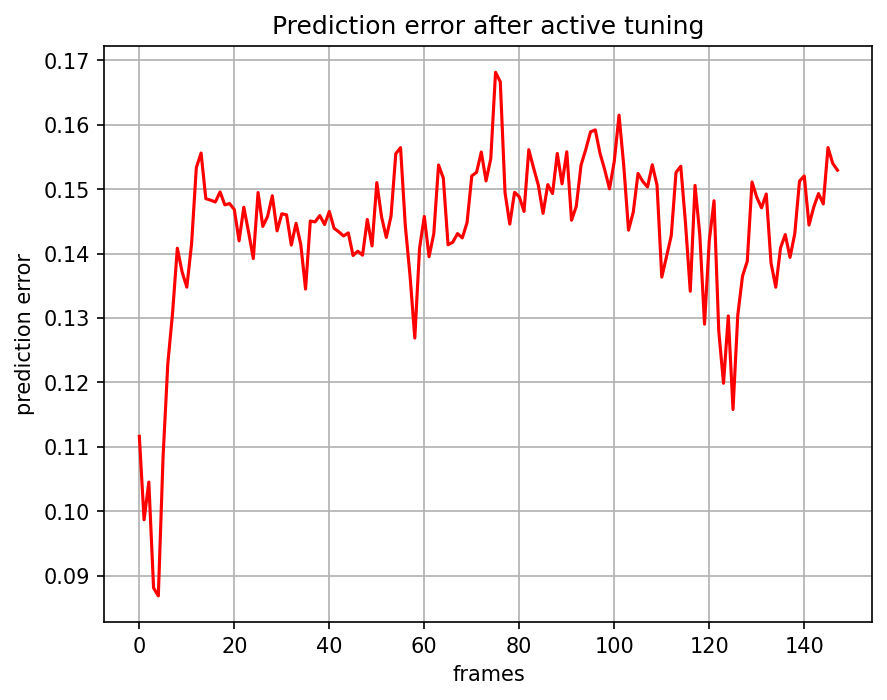

Source data for this figure (header and first rows):
, 0
0, 0.1116
1, 0.09868
2, 0.1045
3, 0.08809
4, 0.08686
5, 0.1085
6, 0.1229
7, 0.1308
8, 0.1408
9, 0.1372
10, 0.1348
11, 0.1415
12, 0.1533
13, 0.1556
14, 0.1485
15, 0.1483
16, 0.148
17, 0.1496
18, 0.1476
19, 0.1478
20, 0.1468
21, 0.142
22, 0.1472
23, 0.1433
24, 0.1392
25, 0.1495
26, 0.1442
27, 0.1458
28, 0.149
29, 0.1435
30, 0.1462
31, 0.146
32, 0.1413
33, 0.1447
34, 0.1414
35, 0.1345
36, 0.1451
37, 0.1449
38, 0.1459
39, 0.1445
40, 0.1465
41, 0.1439
42, 0.1434
43, 0.1427
44, 0.1432
45, 0.1397
46, 0.1404
47, 0.1397
48, 0.1453
49, 0.1412
50, 0.151
51, 0.1457
52, 0.1425
53, 0.1458
54, 0.1555
55, 0.1564
56, 0.1443
57, 0.1365
58, 0.1269
59, 0.1408
... 88 more rows
